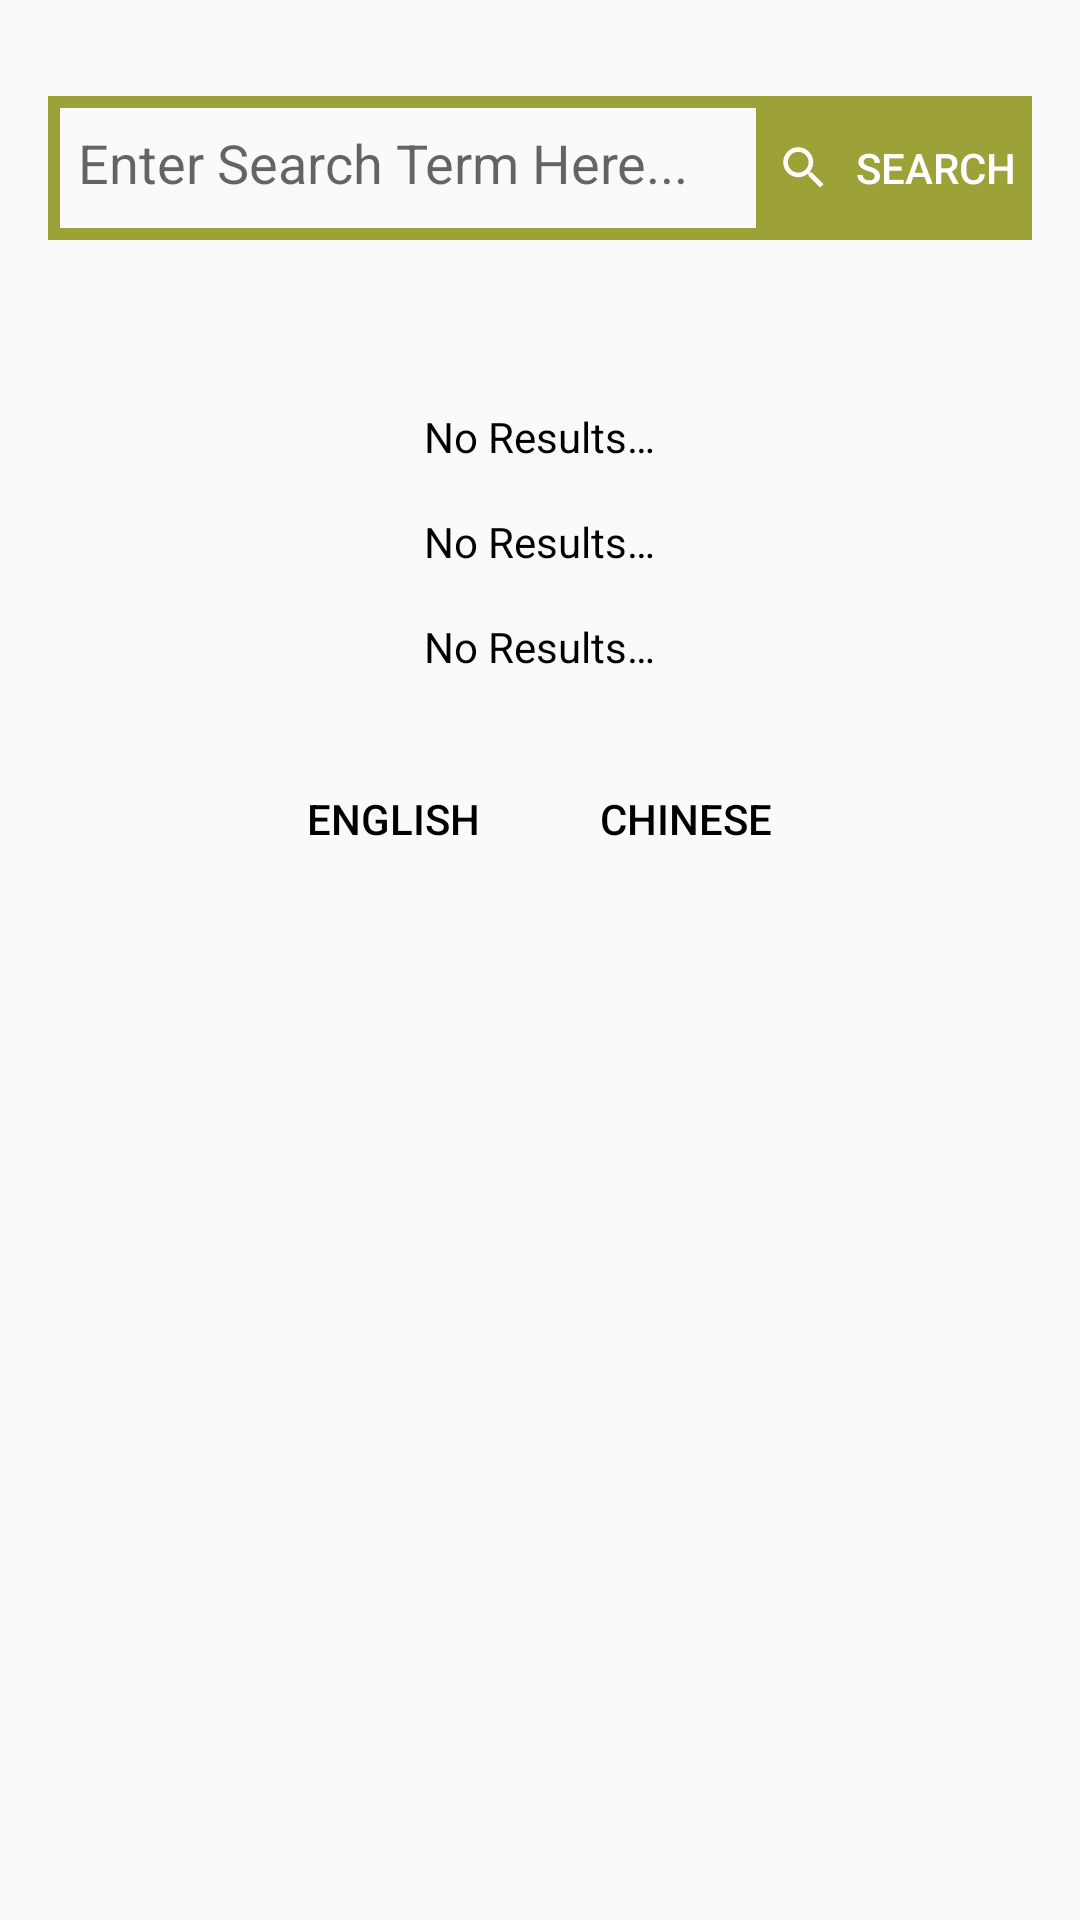

This screen was rendered from an Android layout file. Write that file and the resources it references.
<!-- AndroidManifest.xml: application theme AppTheme.BlackText -->
<!-- res/layout/activity_search.xml -->
<?xml version="1.0" encoding="utf-8"?>
<LinearLayout xmlns:android="http://schemas.android.com/apk/res/android"
    xmlns:tools="http://schemas.android.com/tools"
    android:layout_width="match_parent"
    android:layout_height="match_parent"
    android:gravity="end"
    android:orientation="vertical"
    tools:context=".SearchActivity">

    <LinearLayout
        android:layout_width="match_parent"
        android:layout_height="wrap_content"
        android:layout_marginTop="32dp"
        android:layout_marginStart="16dp"
        android:layout_marginEnd="16dp"
        android:orientation="horizontal">

        <EditText
            android:id="@+id/searchEditTextView"
            android:layout_width="wrap_content"
            android:layout_height="wrap_content"
            android:layout_weight="2"
            android:autofillHints="@string/search_hint_text"
            android:hint="@string/search_hint_text"
            android:inputType="textShortMessage"
            android:background="@drawable/edit_text_border"
            android:text="" />

        <Button
            android:id="@+id/commit_search_button"
            style="@style/Widget.AppCompat.Button.Borderless"
            android:layout_width="wrap_content"
            android:layout_height="wrap_content"
            android:layout_weight="0"
            android:background="@color/colorAccent"
            android:drawableStart="@drawable/ic_search_bar_button"
            android:onClick="commitSearch"
            android:text="@string/search_button_description"
            android:textColor="@color/cardview_light_background"
            android:textSize="14sp" />
    </LinearLayout>


    <ScrollView
        android:id="@+id/scrollView2"
        android:layout_width="match_parent"
        android:layout_height="wrap_content"
        android:layout_marginTop="32dp">

        <LinearLayout
            android:id="@+id/searchLinearLayout"
            android:layout_width="match_parent"
            android:layout_height="wrap_content"
            android:layout_marginTop="16dp"
            android:gravity="center_horizontal"
            android:orientation="vertical">

            <TextView
                android:id="@+id/searchEnglishTextView"
                android:layout_width="wrap_content"
                android:layout_height="wrap_content"
                android:layout_margin="8dp"
                android:contentDescription="@string/search_text_view_results_description"
                android:text="@string/search_no_results_default_text"
                android:textIsSelectable="true" />

            <TextView
                android:id="@+id/searchChineseTextView"
                android:layout_width="wrap_content"
                android:layout_height="wrap_content"
                android:layout_margin="8dp"
                android:contentDescription="@string/search_text_view_results_description"
                android:text="@string/search_no_results_default_text"
                android:textIsSelectable="true" />

            <TextView
                android:id="@+id/searchChineseEnglishTextView"
                android:layout_width="wrap_content"
                android:layout_height="wrap_content"
                android:layout_margin="8dp"
                android:contentDescription="@string/search_text_view_results_description"
                android:text="@string/search_no_results_default_text"
                android:textIsSelectable="true" />


            <LinearLayout
                style="?android:attr/buttonBarStyle"
                android:layout_width="match_parent"
                android:layout_height="wrap_content"
                android:layout_margin="8dp"
                android:gravity="center">

                <Button
                    android:id="@+id/search_sound_english_button"
                    style="?android:attr/buttonBarButtonStyle"
                    android:layout_width="wrap_content"
                    android:layout_height="wrap_content"
                    android:layout_margin="8dp"
                    android:contentDescription="@string/search_screen_play_sound_description"
                    android:drawableStart="@drawable/ic_play_circle_outline_black_24dp"
                    android:onClick="playEnglishSound"
                    android:text="@string/search_term_english" />

                <Button
                    android:id="@+id/search_sound_chinese_button"
                    style="?android:attr/buttonBarButtonStyle"
                    android:layout_width="wrap_content"
                    android:layout_height="wrap_content"
                    android:layout_margin="8dp"
                    android:contentDescription="@string/search_screen_play_sound_description"
                    android:drawableStart="@drawable/ic_play_circle_outline_black_24dp"
                    android:onClick="playChineseSound"
                    android:text="@string/search_term_chinese" />

            </LinearLayout>

        </LinearLayout>

    </ScrollView>


</LinearLayout>
<!-- resources referenced by this layout -->
<resources>
  <color name="colorAccent">#9CA238</color>
  <!-- drawable edit_text_border (drawable) -->
  <?xml version="1.0" encoding="utf-8"?>
  <shape xmlns:android="http://schemas.android.com/apk/res/android">
      <stroke
          android:width="4dp"
          android:color="@color/earthGreen" />
      <solid
          android:color="#00FFFFFF"
          android:paddingLeft="20dp"
          android:paddingTop="20dp"/>
  
      <padding
          android:left="10dp"
          android:top="10dp"
          android:right="10dp"
          android:bottom="13.75dp" />
  
  </shape>
  <!-- drawable ic_search_bar_button (drawable-anydpi) -->
  <vector xmlns:android="http://schemas.android.com/apk/res/android"
      android:width="24dp"
      android:height="24dp"
      android:viewportWidth="31.2"
      android:viewportHeight="31.2"
      android:tint="@android:color/white">
    <group android:translateX="3.6"
        android:translateY="3.6">
        <path
            android:fillColor="@android:color/white"
            android:pathData="M15.5,14h-0.79l-0.28,-0.27C15.41,12.59 16,11.11 16,9.5 16,5.91 13.09,3 9.5,3S3,5.91 3,9.5 5.91,16 9.5,16c1.61,0 3.09,-0.59 4.23,-1.57l0.27,0.28v0.79l5,4.99L20.49,19l-4.99,-5zM9.5,14C7.01,14 5,11.99 5,9.5S7.01,5 9.5,5 14,7.01 14,9.5 11.99,14 9.5,14z"/>
    </group>
  </vector>
  <string name="search_button_description">Search</string>
  <string name="search_hint_text">Enter Search Term Here...</string>
  <string name="search_no_results_default_text">No Results…</string>
  <string name="search_screen_play_sound_description">search screen play sound</string>
  <string name="search_term_chinese">Chinese</string>
  <string name="search_term_english">English</string>
  <string name="search_text_view_results_description">Search Text View Results</string>
  <style name="AppTheme.BlackText">
          <item name="android:textColor">@android:color/black</item>
      </style>
  <color name="earthGreen">#9CA238</color>
</resources>
